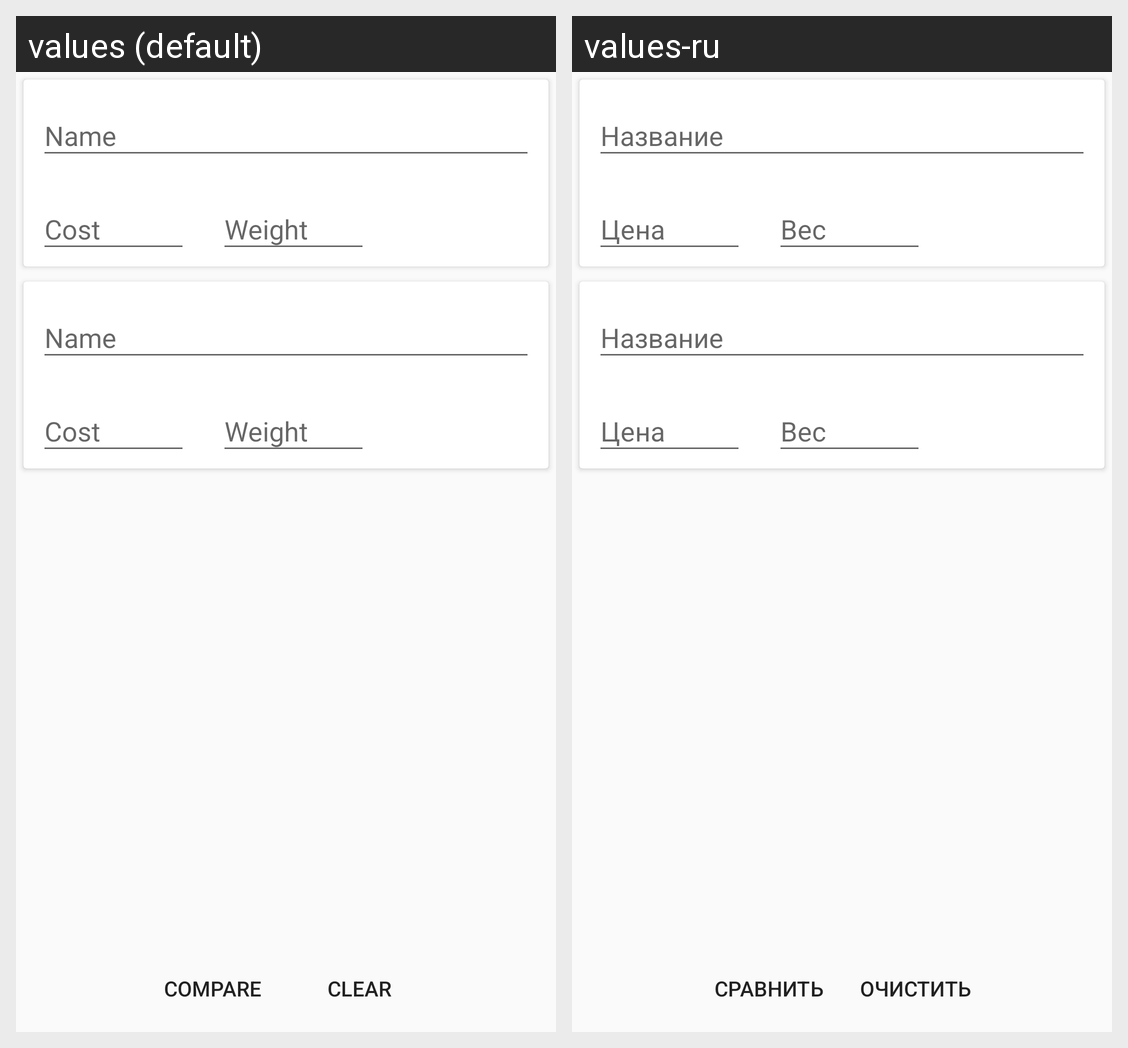

Here is an Android app screen in its default locale and in the app's own translations. Write out the translated-string differences for the strings that appear on this screen.
Android screen res/layout/fragment_profit.xml rendered under 2 locales, left to right: values (default), values-ru. Device: Nexus 5 (rendered at 1080×1920; each locale shown at half size, 540×960, under a caption strip naming it); theme AppTheme.
Strings drawn on this screen, with the default value and each locale's value (text and hints the layout hard-codes, and strings that could not be matched under every locale, appear in the picture but are not listed):

compare
  values: Compare
  values-ru: Сравнить

clear
  values: Clear
  values-ru: Очистить
